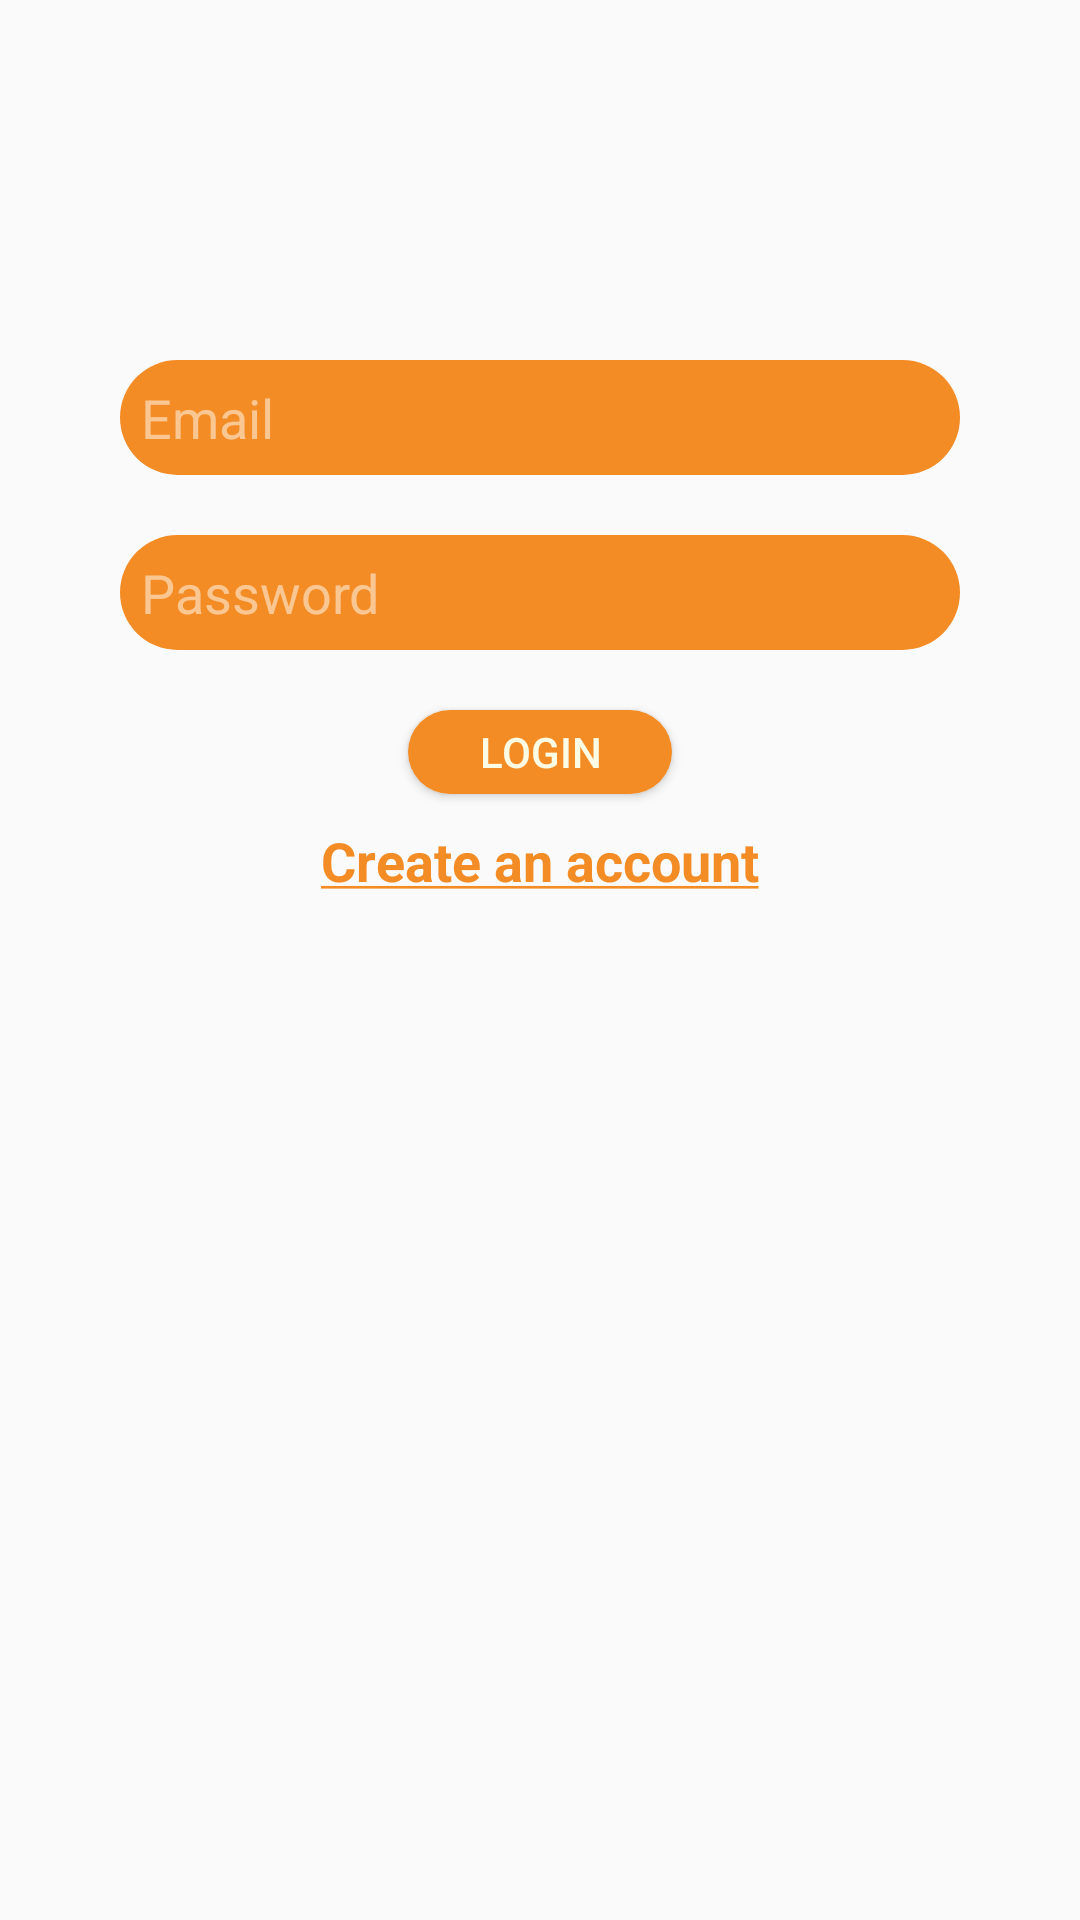

Android layout source for this screen:
<!-- AndroidManifest.xml: application theme BlueApp -->
<!-- res/layout/activity_main.xml -->
<?xml version="1.0" encoding="utf-8"?>
<RelativeLayout xmlns:android="http://schemas.android.com/apk/res/android"
    xmlns:app="http://schemas.android.com/apk/res-auto"
    xmlns:tools="http://schemas.android.com/tools"
    android:layout_width="match_parent"
    android:layout_height="match_parent"
    android:background="@drawable/taxi_background"
    tools:context=".controller.MainActivity"
    android:theme="@style/ThemeOverlay.AppCompat.Dark.ActionBar">

    <LinearLayout
        android:layout_width="match_parent"
        android:layout_height="wrap_content"
        android:layout_centerHorizontal="true"
        android:orientation="vertical">

        <EditText
            android:id="@+id/emailEditText"
            android:layout_width="match_parent"
            android:layout_height="wrap_content"
            android:hint="@string/email_hint"
            android:inputType="textEmailAddress"
            android:layout_marginHorizontal="40dp"
            android:layout_marginTop="120dp"
            android:layout_marginBottom="10dp"
            android:padding="7dp"
            android:background="@drawable/rounded_button"
            android:textCursorDrawable="@null"/>

        <EditText
            android:id="@+id/passwordEditText"
            android:layout_width="match_parent"
            android:layout_height="wrap_content"
            android:hint="@string/password_hint"
            android:inputType="textPassword"
            android:layout_marginHorizontal="40dp"
            android:layout_marginTop="10dp"
            android:layout_marginBottom="20dp"
            android:padding="7dp"
            android:background="@drawable/rounded_button"
            android:textCursorDrawable="@null"/>

        <Button
            android:id="@+id/loginButton"
            android:layout_width="wrap_content"
            android:layout_height="28sp"
            android:layout_gravity="center"
            android:background="@drawable/rounded_button"
            android:textColor="@color/primary_material_light"
            android:text="@string/login_button" />

        <TextView
            android:id="@+id/createAccountTextView"
            android:layout_width="wrap_content"
            android:layout_height="wrap_content"
            android:text="@string/create_account_text_view"
            android:layout_gravity="center"
            android:textColor="@color/colorPrimaryDark"
            android:textStyle="bold"
            android:layout_marginTop="10dp"
            android:textSize="18dp"
            android:clickable="true"
            android:focusable="true" />
    </LinearLayout>

    <RelativeLayout
        style="@style/GenericProgressBackground"
        android:id="@+id/loadingPanel"
        android:visibility="gone"
        >
        <ProgressBar
            style="@style/GenericProgressIndicator"/>
    </RelativeLayout>

</RelativeLayout>
<!-- resources referenced by this layout -->
<resources>
  <color name="colorPrimaryDark">#f48c25</color>
  <color name="primary_material_light">#fcfbe3</color>
  <!-- drawable rounded_button (drawable) -->
  <?xml version="1.0" encoding="utf-8"?>
  <shape xmlns:android="http://schemas.android.com/apk/res/android"
      android:shape="rectangle">
      <solid android:color="@drawable/disable_color"/>
      <corners android:radius="20dp"/>
  </shape>
  <string name="create_account_text_view"><u>Create an account</u></string>
  <string name="email_hint">Email</string>
  <string name="login_button">Login</string>
  <string name="password_hint">Password</string>
  <style name="GenericProgressBackground" parent="android:Theme">
          <item name="android:layout_width">fill_parent</item>
          <item name="android:layout_height">fill_parent</item>
          <item name="android:background">#DD111111</item>
          <item name="android:gravity">center</item>
      </style>
  <style name="GenericProgressIndicator" parent="@android:style/Widget.ProgressBar.Large">
          <item name="android:layout_width">wrap_content</item>
          <item name="android:layout_height">wrap_content</item>
          <item name="android:indeterminate">true</item>
      </style>
  <style name="BlueApp" parent="Theme.AppCompat.Light.NoActionBar">
          
          <item name="android:autofilledHighlight">@android:color/transparent</item>
          <item name="colorPrimary">@color/colorPrimaryDark</item>
      </style>
  <!-- drawable disable_color (drawable) -->
  <?xml version="1.0" encoding="utf-8"?>
  <selector xmlns:android="http://schemas.android.com/apk/res/android">
      
      <item android:state_enabled="false" android:color="#9D9FA2" />
      <item android:color="@color/button_color"/>
  </selector>
  <color name="button_color">#f48c25</color>
</resources>
